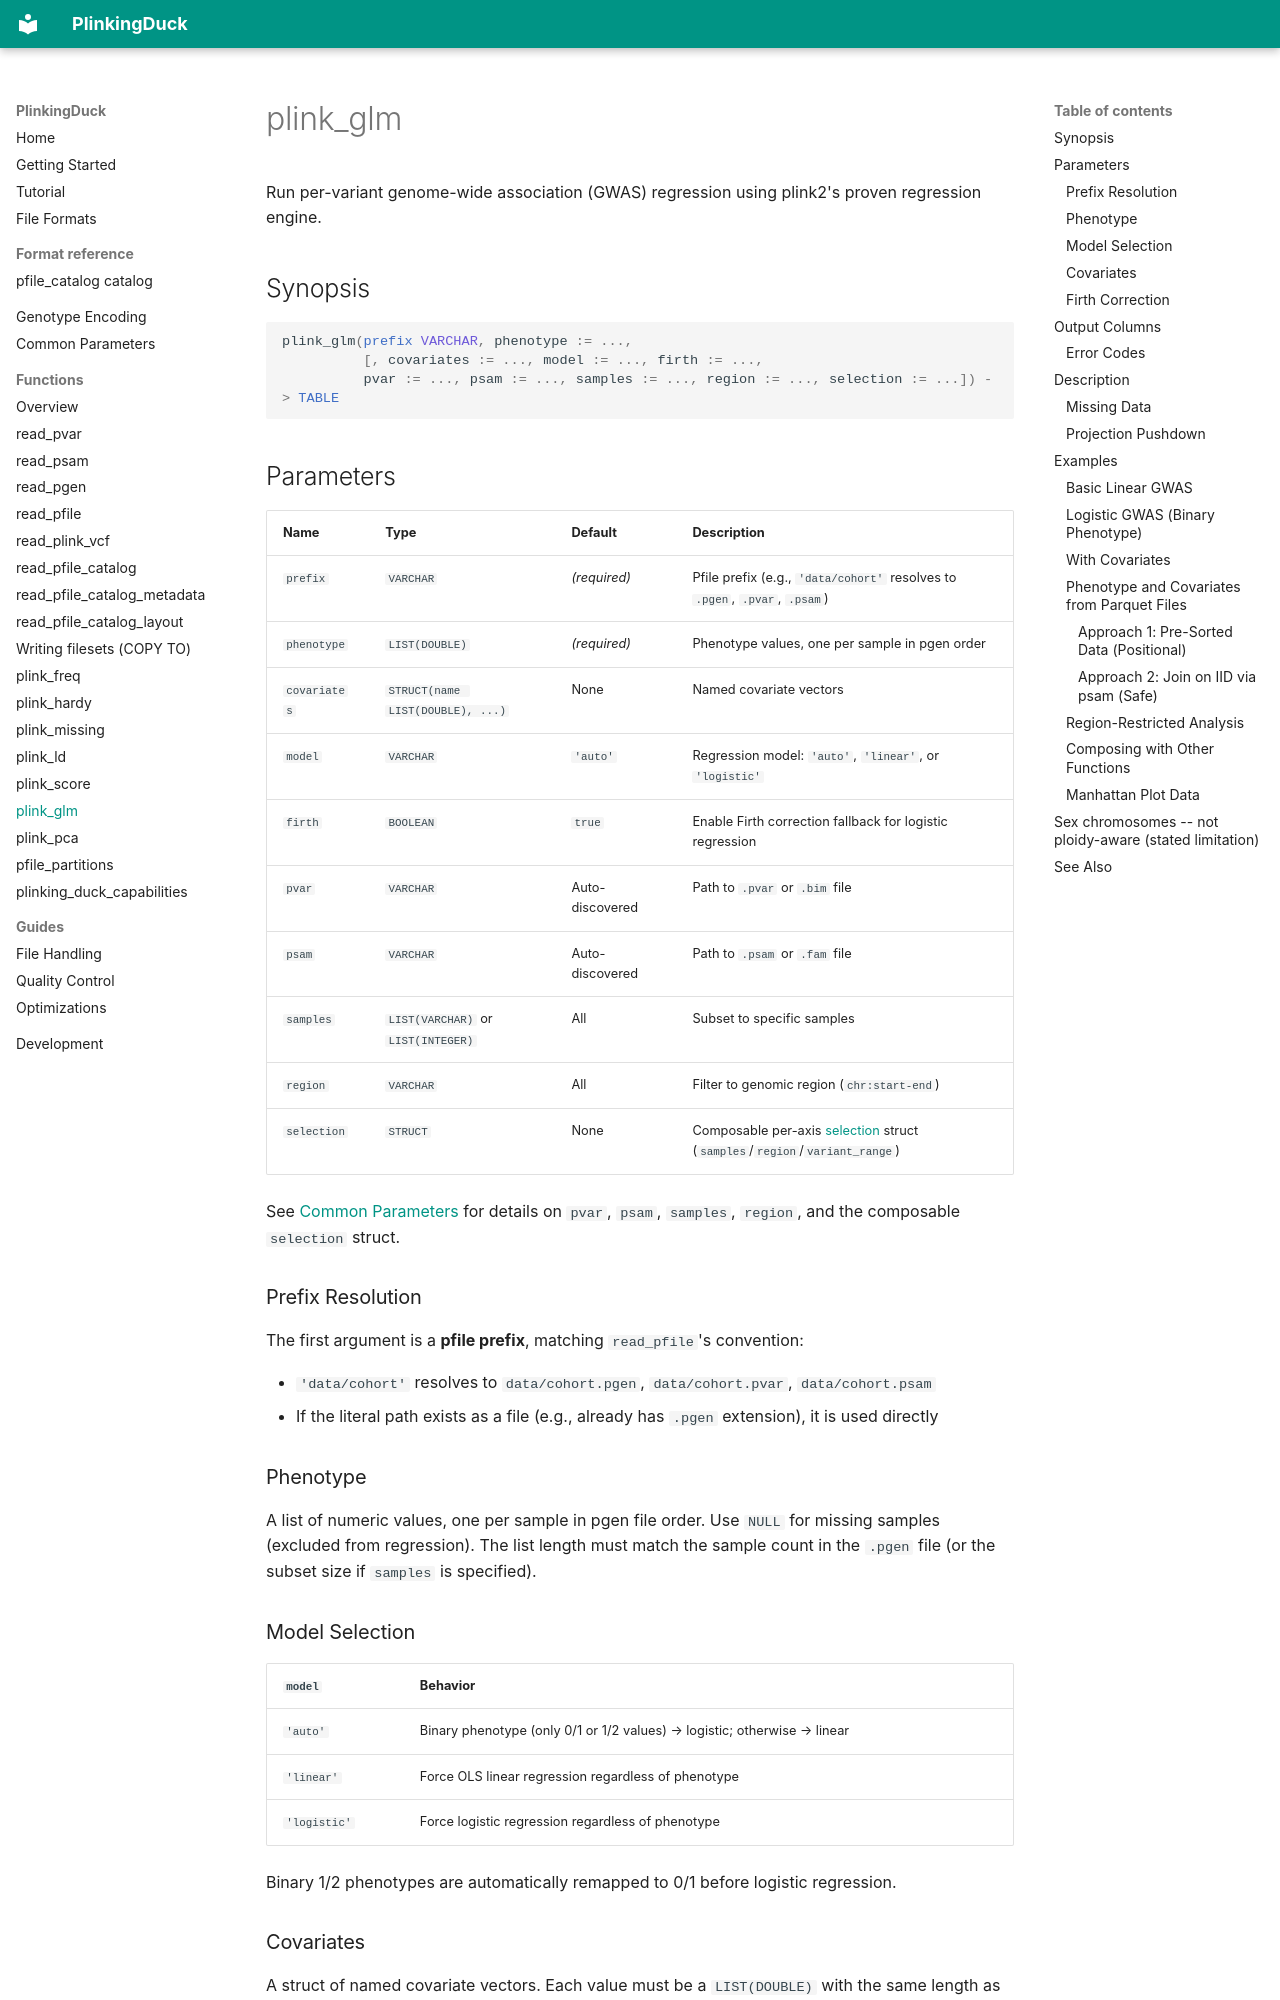

repository: teaguesterling/plinking_duck · page: functions/plink_glm/index.html · generator: mkdocs

# plink_glm

Run per-variant genome-wide association (GWAS) regression using plink2's proven regression engine.

## Synopsis

```sql
plink_glm(prefix VARCHAR, phenotype := ...,
          [, covariates := ..., model := ..., firth := ...,
          pvar := ..., psam := ..., samples := ..., region := ..., selection := ...]) -> TABLE
```

## Parameters

| Name | Type | Default | Description |
|------|------|---------|-------------|
| `prefix` | `VARCHAR` | *(required)* | Pfile prefix (e.g., `'data/cohort'` resolves to `.pgen`, `.pvar`, `.psam`) |
| `phenotype` | `LIST(DOUBLE)` | *(required)* | Phenotype values, one per sample in pgen order |
| `covariates` | `STRUCT(name LIST(DOUBLE), ...)` | None | Named covariate vectors |
| `model` | `VARCHAR` | `'auto'` | Regression model: `'auto'`, `'linear'`, or `'logistic'` |
| `firth` | `BOOLEAN` | `true` | Enable Firth correction fallback for logistic regression |
| `pvar` | `VARCHAR` | Auto-discovered | Path to `.pvar` or `.bim` file |
| `psam` | `VARCHAR` | Auto-discovered | Path to `.psam` or `.fam` file |
| `samples` | `LIST(VARCHAR)` or `LIST(INTEGER)` | All | Subset to specific samples |
| `region` | `VARCHAR` | All | Filter to genomic region (`chr:start-end`) |
| `selection` | `STRUCT` | None | Composable per-axis [selection](../common-parameters.md#selection) struct (`samples`/`region`/`variant_range`) |

See [Common Parameters](../common-parameters.md) for details on `pvar`, `psam`, `samples`, `region`, and the composable `selection` struct.

### Prefix Resolution

The first argument is a **pfile prefix**, matching `read_pfile`'s convention:

- `'data/cohort'` resolves to `data/cohort.pgen`, `data/cohort.pvar`, `data/cohort.psam`
- If the literal path exists as a file (e.g., already has `.pgen` extension), it is used directly

### Phenotype

A list of numeric values, one per sample in pgen file order. Use `NULL` for missing samples (excluded from regression). The list length must match the sample count in the `.pgen` file (or the subset size if `samples` is specified).

### Model Selection

| `model` | Behavior |
|---------|----------|
| `'auto'` | Binary phenotype (only 0/1 or 1/2 values) → logistic; otherwise → linear |
| `'linear'` | Force OLS linear regression regardless of phenotype |
| `'logistic'` | Force logistic regression regardless of phenotype |

Binary 1/2 phenotypes are automatically remapped to 0/1 before logistic regression.
